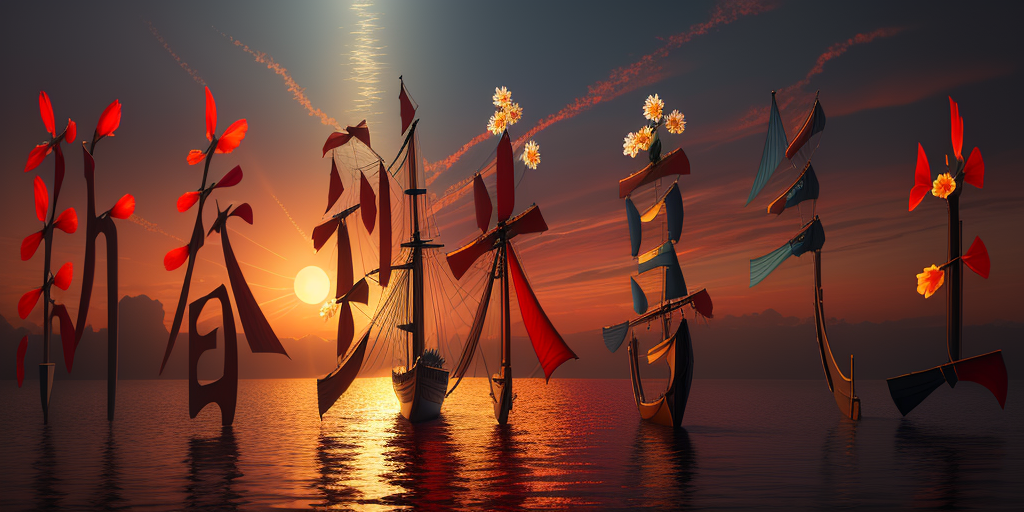
Generation parameters embedded in this image by AUTOMATIC1111 Stable Diffusion web UI or a fork of it (Forge, ...) (PNG 'parameters' text chunk):
masterpiece,best quality,beautiful lighting,flower,ships,water,red,4k.
Negative prompt: NSFW,EasyNegative,worst quality,low quality,hand,people.
Steps: 20, Sampler: DPM++ 2M Karras, CFG scale: 7, Seed: 1805708031, Size: 1024x512, Model hash: 4199bcdd14, Model: revAnimated_v122, VAE hash: c6a580b13a, VAE: vae-ft-mse-840000-ema-pruned.ckpt, ControlNet 0: "Module: none, Model: control_sd15_depth [fef5e48e], Weight: 1, Resize Mode: Just Resize, Low Vram: False, Guidance Start: 0, Guidance End: 1, Pixel Perfect: True, Control Mode: Balanced, Save Detected Map: True", Version: v1.7.0